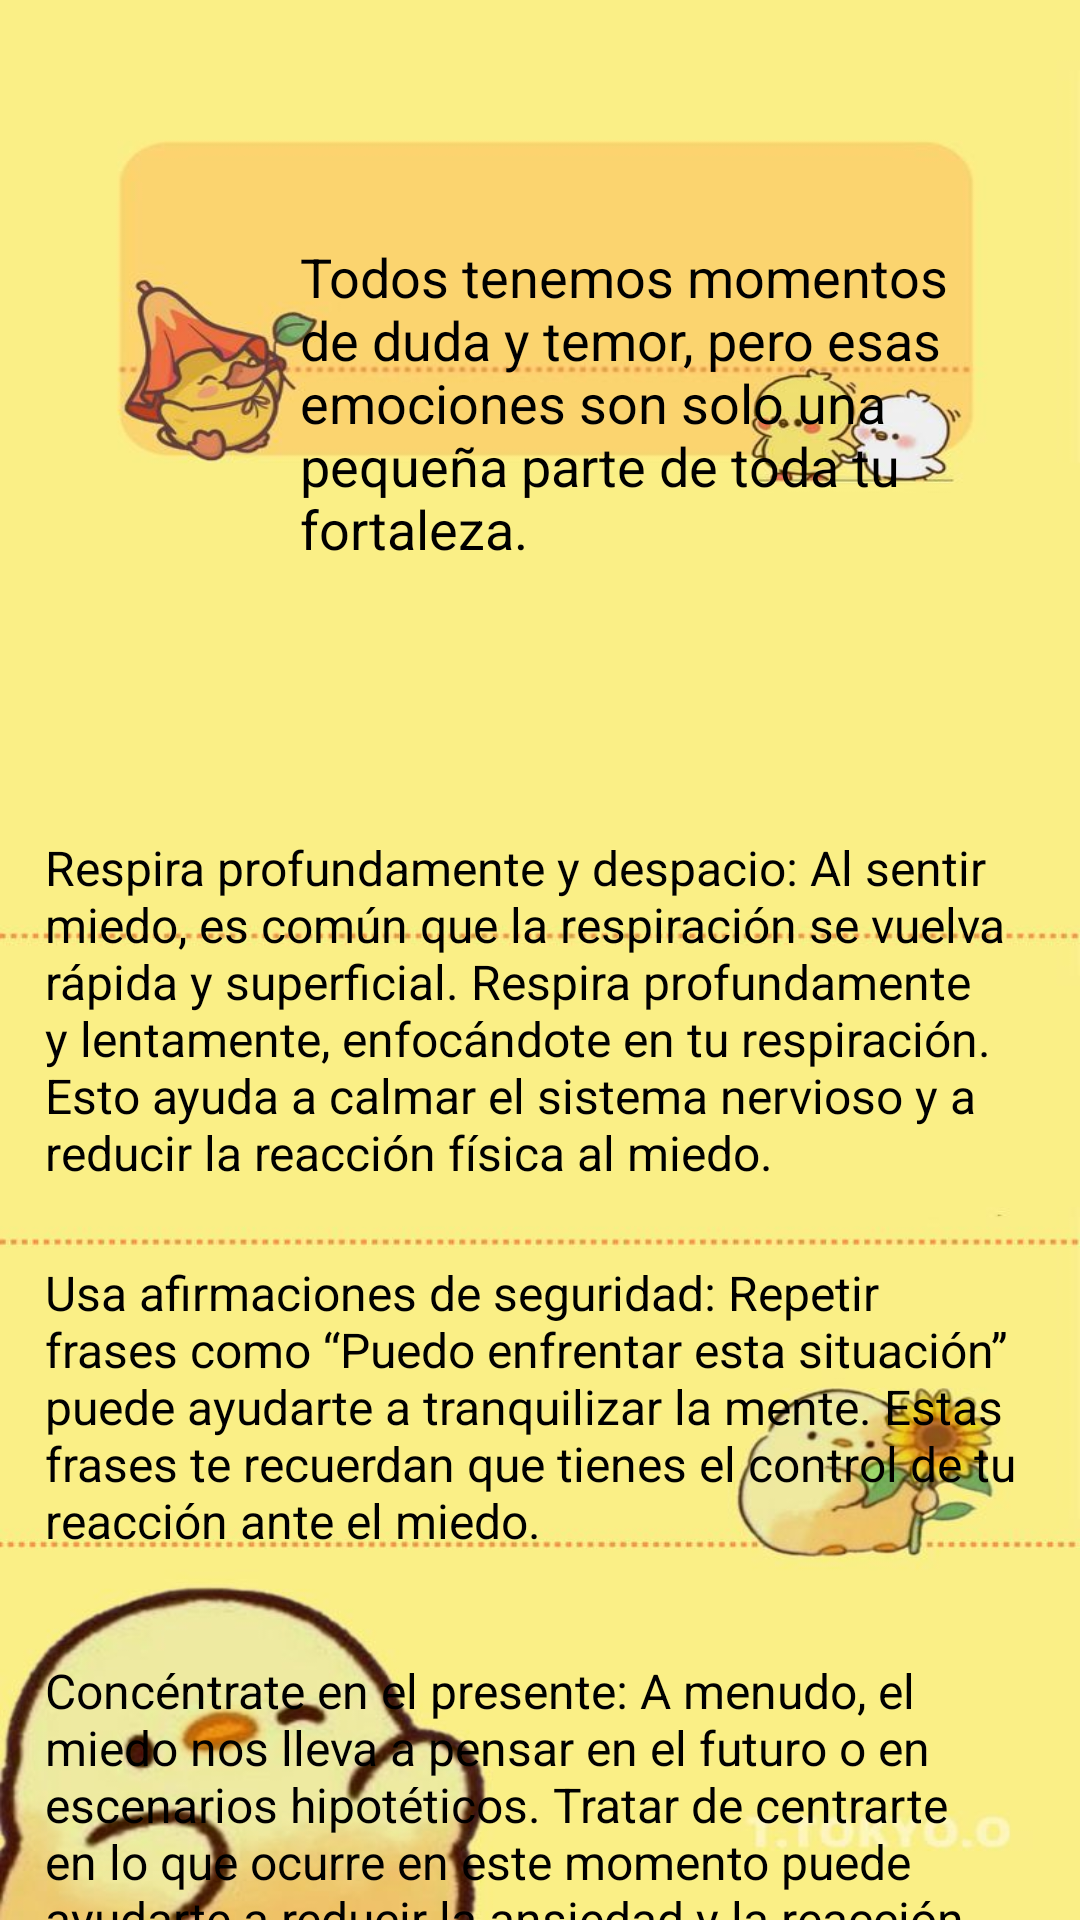

Reconstruct the res/layout file that produces this screen, plus the resources it refers to.
<!-- AndroidManifest.xml: application theme Theme.ParaMi -->
<!-- res/layout/activity_miedo.xml -->
<?xml version="1.0" encoding="utf-8"?>
<androidx.constraintlayout.widget.ConstraintLayout xmlns:android="http://schemas.android.com/apk/res/android"
    xmlns:app="http://schemas.android.com/apk/res-auto"
    xmlns:tools="http://schemas.android.com/tools"
    android:id="@+id/main"
    android:layout_width="match_parent"
    android:layout_height="match_parent"
    android:background="#F4D825"
    tools:context=".ActivityMiedo">

    <LinearLayout
        android:layout_width="match_parent"
        android:layout_height="match_parent"
        android:orientation="vertical"
        android:background="@drawable/img_fondo3"
        app:layout_constraintBottom_toBottomOf="parent">

        <TextView
            android:id="@+id/textView"
            android:layout_width="231dp"
            android:layout_height="wrap_content"
            android:layout_marginLeft="100dp"
            android:layout_marginTop="80sp"
            android:text="@string/miedo_titulo"
            android:textColor="@color/black"
            android:textSize="18dp" />

        <TextView
            android:id="@+id/textView2"
            android:layout_width="match_parent"
            android:layout_height="wrap_content"
            android:layout_marginTop="90sp"
            android:layout_marginHorizontal="15dp"
            android:textColor="@color/black"
            android:textSize="16dp"
            android:text="@string/miedo_consejo_uno" />

        <TextView
            android:id="@+id/textView3"
            android:layout_width="match_parent"
            android:layout_height="wrap_content"
            android:layout_marginTop="25sp"
            android:layout_marginHorizontal="15dp"
            android:textColor="@color/black"
            android:textSize="16dp"
            android:text="@string/miedo_consejo_dos" />

        <TextView
            android:id="@+id/textView5"
            android:layout_width="match_parent"
            android:layout_height="wrap_content"
            android:layout_marginTop="35sp"
            android:layout_marginHorizontal="15dp"
            android:textColor="@color/black"
            android:textSize="16dp"
            android:text="@string/miedo_consejo_tres" />

        <LinearLayout
            android:layout_width="match_parent"
            android:layout_height="match_parent"
            android:orientation="horizontal">

            <TextView
                android:id="@+id/textView6"
                android:layout_width="match_parent"
                android:layout_height="wrap_content"
                android:layout_weight="1"
                android:text="" />

            <TextView
                android:id="@+id/textView7"
                android:layout_width="wrap_content"
                android:layout_height="match_parent"
                android:layout_weight="1"
                android:layout_marginTop="15sp"
                android:textColor="@color/black"
                android:textSize="16dp"
                android:text="@string/miedo_consejo_cuatro" />
        </LinearLayout>

    </LinearLayout>


</androidx.constraintlayout.widget.ConstraintLayout>
<!-- resources referenced by this layout -->
<resources>
  <!-- drawable img_fondo3: jpg bitmap (drawable, 37587 bytes) -->
  <string name="miedo_consejo_cuatro">Confía en ti, porque eres mucho más capaz y fuerte de lo que
          a veces sientes. ¡Estás construyendo una versión de ti mismo cada vez más valiente y
          resiliente, preciosa!</string>
  <string name="miedo_consejo_dos">Usa afirmaciones de seguridad: Repetir frases como “Puedo
          enfrentar esta situación” puede ayudarte a tranquilizar la mente. Estas frases te recuerdan
          que tienes el control de tu reacción ante el miedo.</string>
  <string name="miedo_consejo_tres">Concéntrate en el presente: A menudo, el miedo nos lleva a
          pensar en el futuro o en escenarios hipotéticos. Tratar de centrarte en lo que ocurre en
          este momento puede ayudarte a reducir la ansiedad y la reacción emocional al miedo.</string>
  <string name="miedo_consejo_uno">Respira profundamente y despacio: Al sentir miedo, es común que
          la respiración se vuelva rápida y superficial. Respira profundamente y lentamente,
          enfocándote en tu respiración. Esto ayuda a calmar el sistema nervioso y a reducir la
          reacción física al miedo.</string>
  <string name="miedo_titulo">Todos tenemos momentos de duda y temor, pero esas emociones son solo
          una pequeña parte de toda tu fortaleza.</string>
  <style name="Theme.ParaMi" parent="Base.Theme.ParaMi" />
  <style name="Base.Theme.ParaMi" parent="Theme.Material3.DayNight.NoActionBar">
          
          
      </style>
  <!-- not gathered from this repository: default colours our renderer supplied (Android Studio template values) -->
  <color name="black">#FF000000</color>
</resources>
